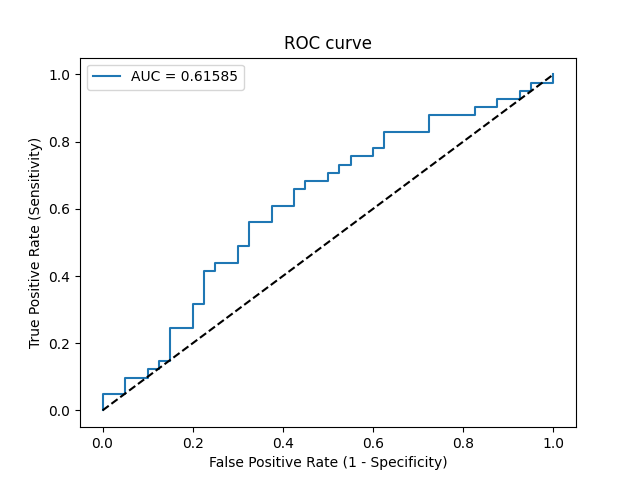

Data behind this chart, as committed beside it:
Threshold, Sensitivity, Specificity, NPV, PPV
inf, 0.0, 1.0, 0.4938, 0
0.5597, 0.02439, 1.0, 0.5, 1.0
0.5592, 0.04878, 1.0, 0.5063, 1.0
0.5564, 0.04878, 0.95, 0.4935, 0.5
0.5523, 0.09756, 0.95, 0.5067, 0.6667
0.5465, 0.09756, 0.9, 0.4932, 0.5
0.5443, 0.122, 0.9, 0.5, 0.5556
0.5438, 0.122, 0.875, 0.493, 0.5
0.5412, 0.1463, 0.875, 0.5, 0.5455
0.5367, 0.1463, 0.85, 0.4928, 0.5
0.5266, 0.2439, 0.85, 0.5231, 0.625
0.5165, 0.2439, 0.8, 0.5079, 0.5556
0.512, 0.3171, 0.8, 0.5333, 0.619
0.5092, 0.3171, 0.775, 0.5254, 0.5909
0.5017, 0.4146, 0.775, 0.5636, 0.6538
0.498, 0.4146, 0.75, 0.5556, 0.6296
0.4977, 0.439, 0.75, 0.566, 0.6429
0.4916, 0.439, 0.7, 0.549, 0.6
0.4907, 0.4878, 0.7, 0.5714, 0.625
0.4907, 0.4878, 0.675, 0.5625, 0.6061
0.4846, 0.561, 0.675, 0.6, 0.6389
0.475, 0.561, 0.625, 0.5814, 0.6053
0.4726, 0.6098, 0.625, 0.6098, 0.625
0.4659, 0.6098, 0.575, 0.5897, 0.5952
0.4637, 0.6585, 0.575, 0.6216, 0.6136
0.4632, 0.6585, 0.55, 0.6111, 0.6
0.4608, 0.6829, 0.55, 0.6286, 0.6087
0.4552, 0.6829, 0.5, 0.6061, 0.5833
0.4549, 0.7073, 0.5, 0.625, 0.5918
0.4532, 0.7073, 0.475, 0.6129, 0.58
0.448, 0.7317, 0.475, 0.6333, 0.5882
0.4447, 0.7317, 0.45, 0.6207, 0.5769
0.4427, 0.7561, 0.45, 0.6429, 0.5849
0.4416, 0.7561, 0.4, 0.6154, 0.5636
0.4415, 0.7805, 0.4, 0.64, 0.5714
0.4374, 0.7805, 0.375, 0.625, 0.5614
0.4247, 0.8293, 0.375, 0.6818, 0.5763
0.394, 0.8293, 0.275, 0.6111, 0.5397
0.3899, 0.878, 0.275, 0.6875, 0.5538
0.3827, 0.878, 0.175, 0.5833, 0.5217
0.3747, 0.9024, 0.175, 0.6364, 0.5286
0.3735, 0.9024, 0.125, 0.5556, 0.5139
0.3716, 0.9268, 0.125, 0.625, 0.5205
0.3585, 0.9268, 0.075, 0.5, 0.5067
0.3573, 0.9512, 0.075, 0.6, 0.5132
0.3571, 0.9512, 0.05, 0.5, 0.5065
0.3461, 0.9756, 0.05, 0.6667, 0.5128
0.3338, 0.9756, 0.0, 0.0, 0.5
0.2897, 1.0, 0.0, 0, 0.5062
